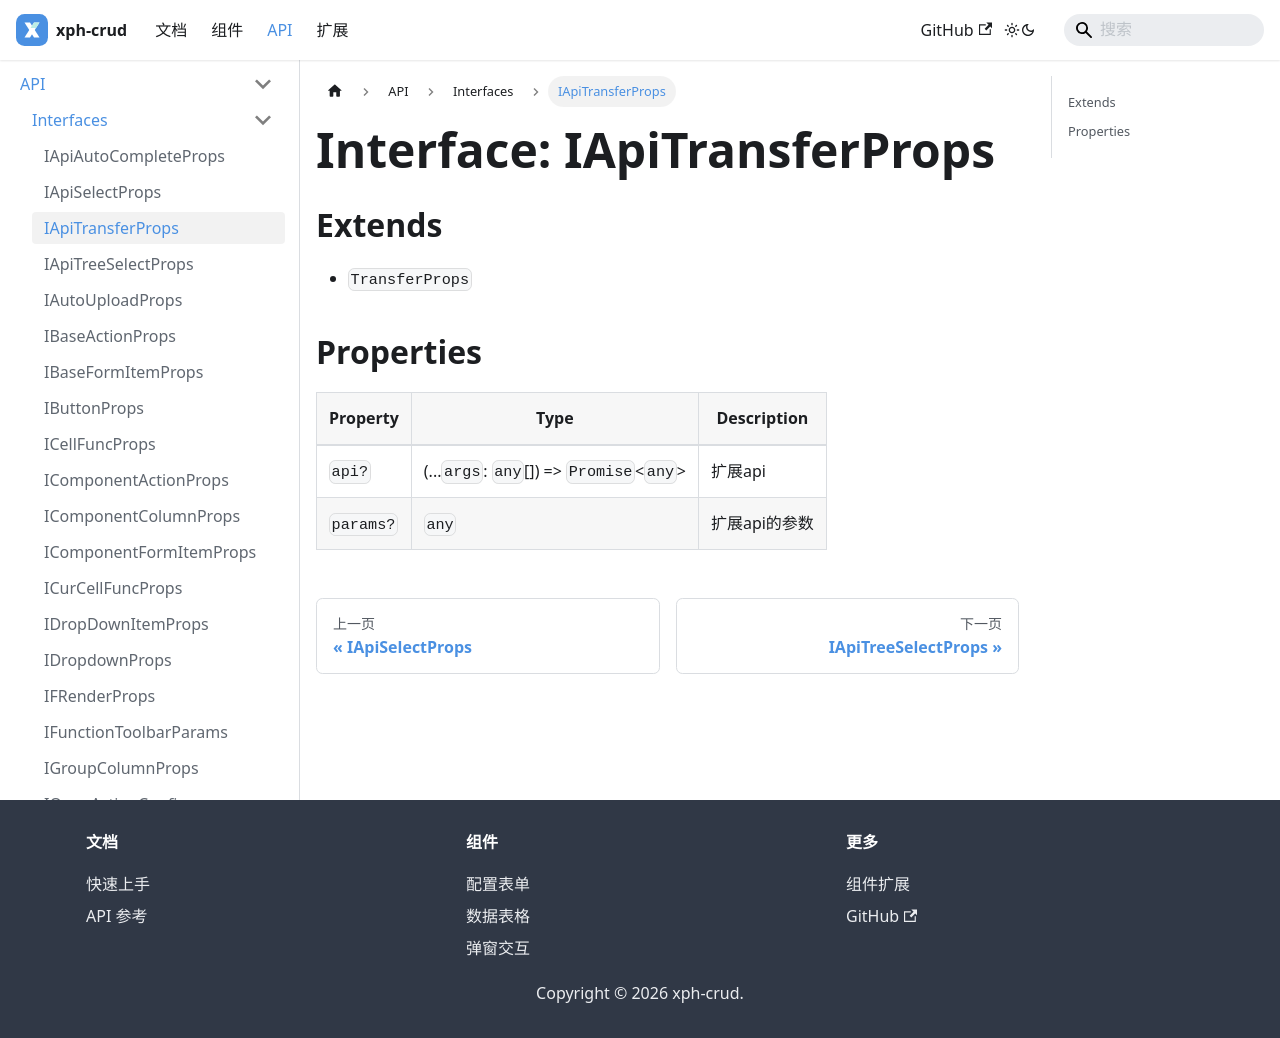

repository: XiaoPiHong/xph-crud · page: docs/api/interfaces/IApiTransferProps/index.html · generator: docusaurus

# Interface: IApiTransferProps

## Extends

- `TransferProps`

## Properties

| Property | Type | Description |
| ------ | ------ | ------ |
| `api?` | (...`args`: `any`[]) => `Promise`\<`any`\> | 扩展api |
| `params?` | `any` | 扩展api的参数 |
